Image classification data set "traffic_sign_dataset_clase" (farisea/my_rUBot_mecanum on GitHub). Class labels (6): forbidden, give way, left, nothing, right, stop.

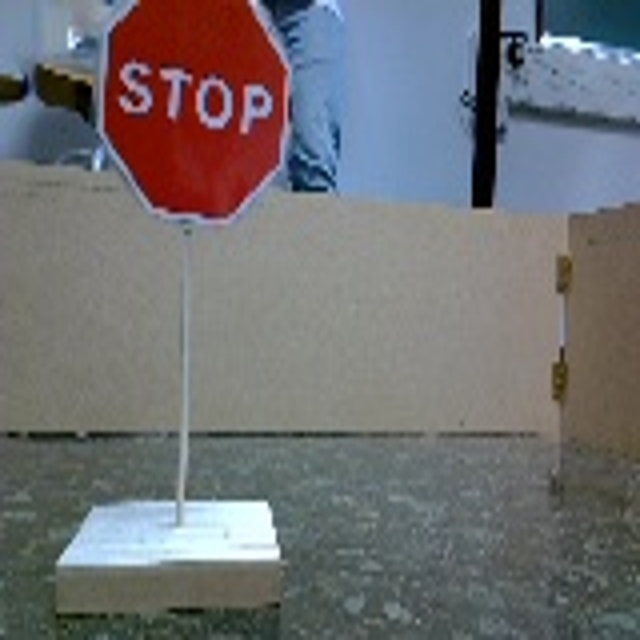
Label: stop

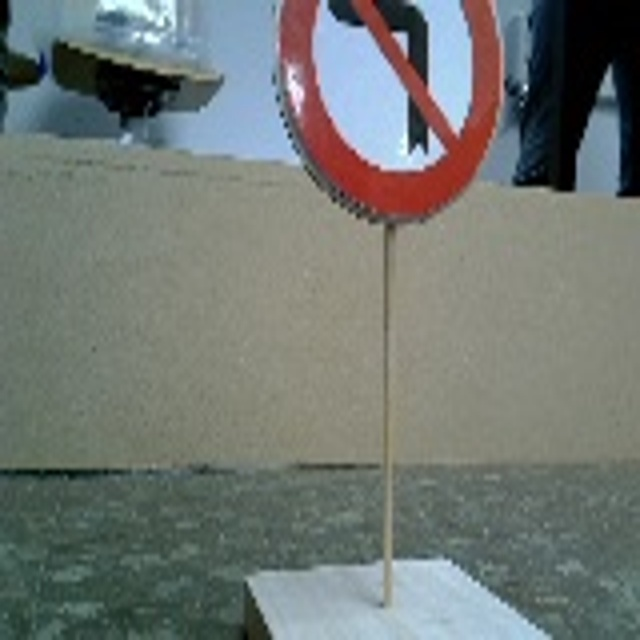
Label: right

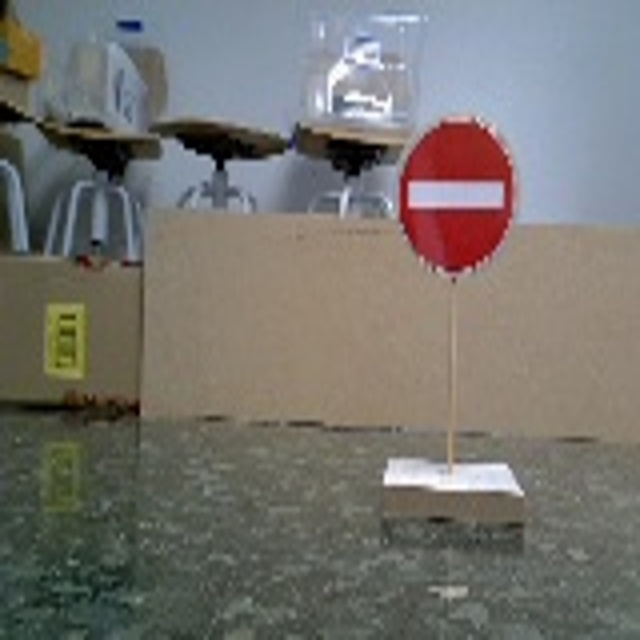
Label: forbidden

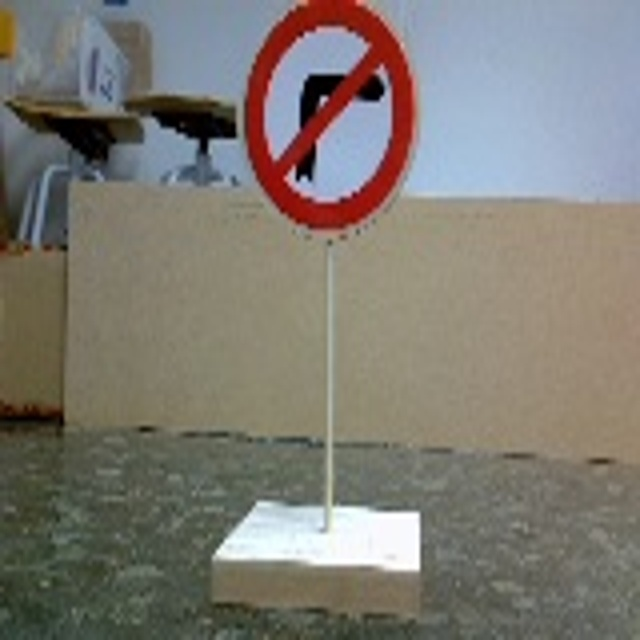
Label: left

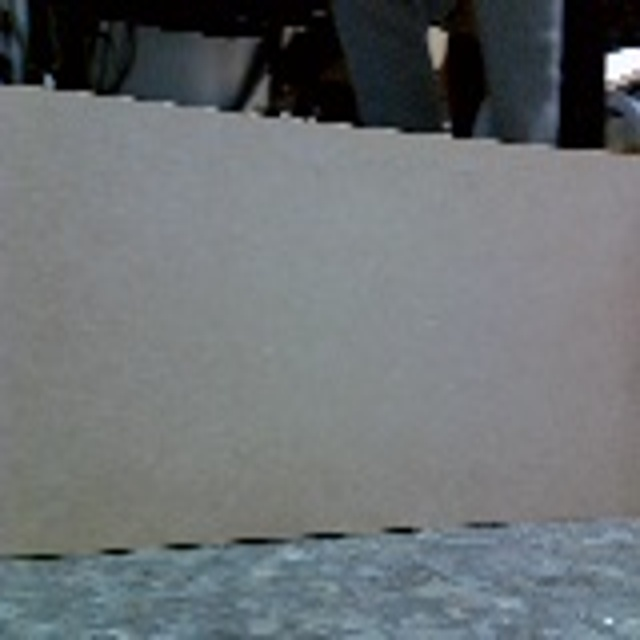
Label: nothing

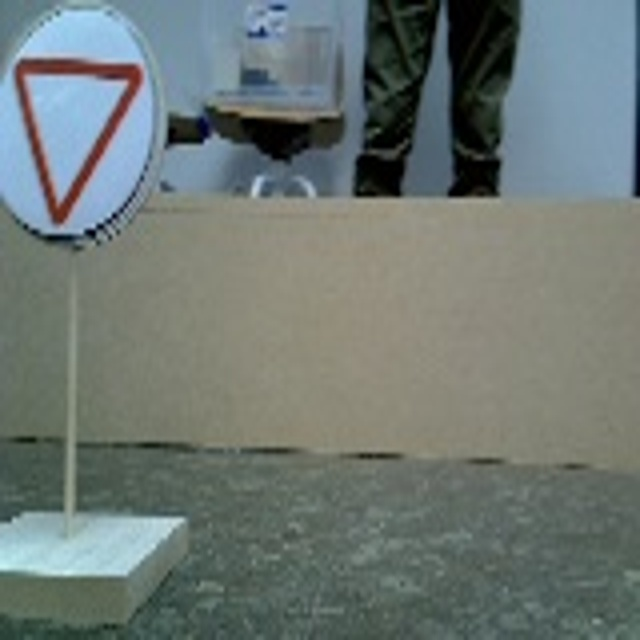
Label: give way
